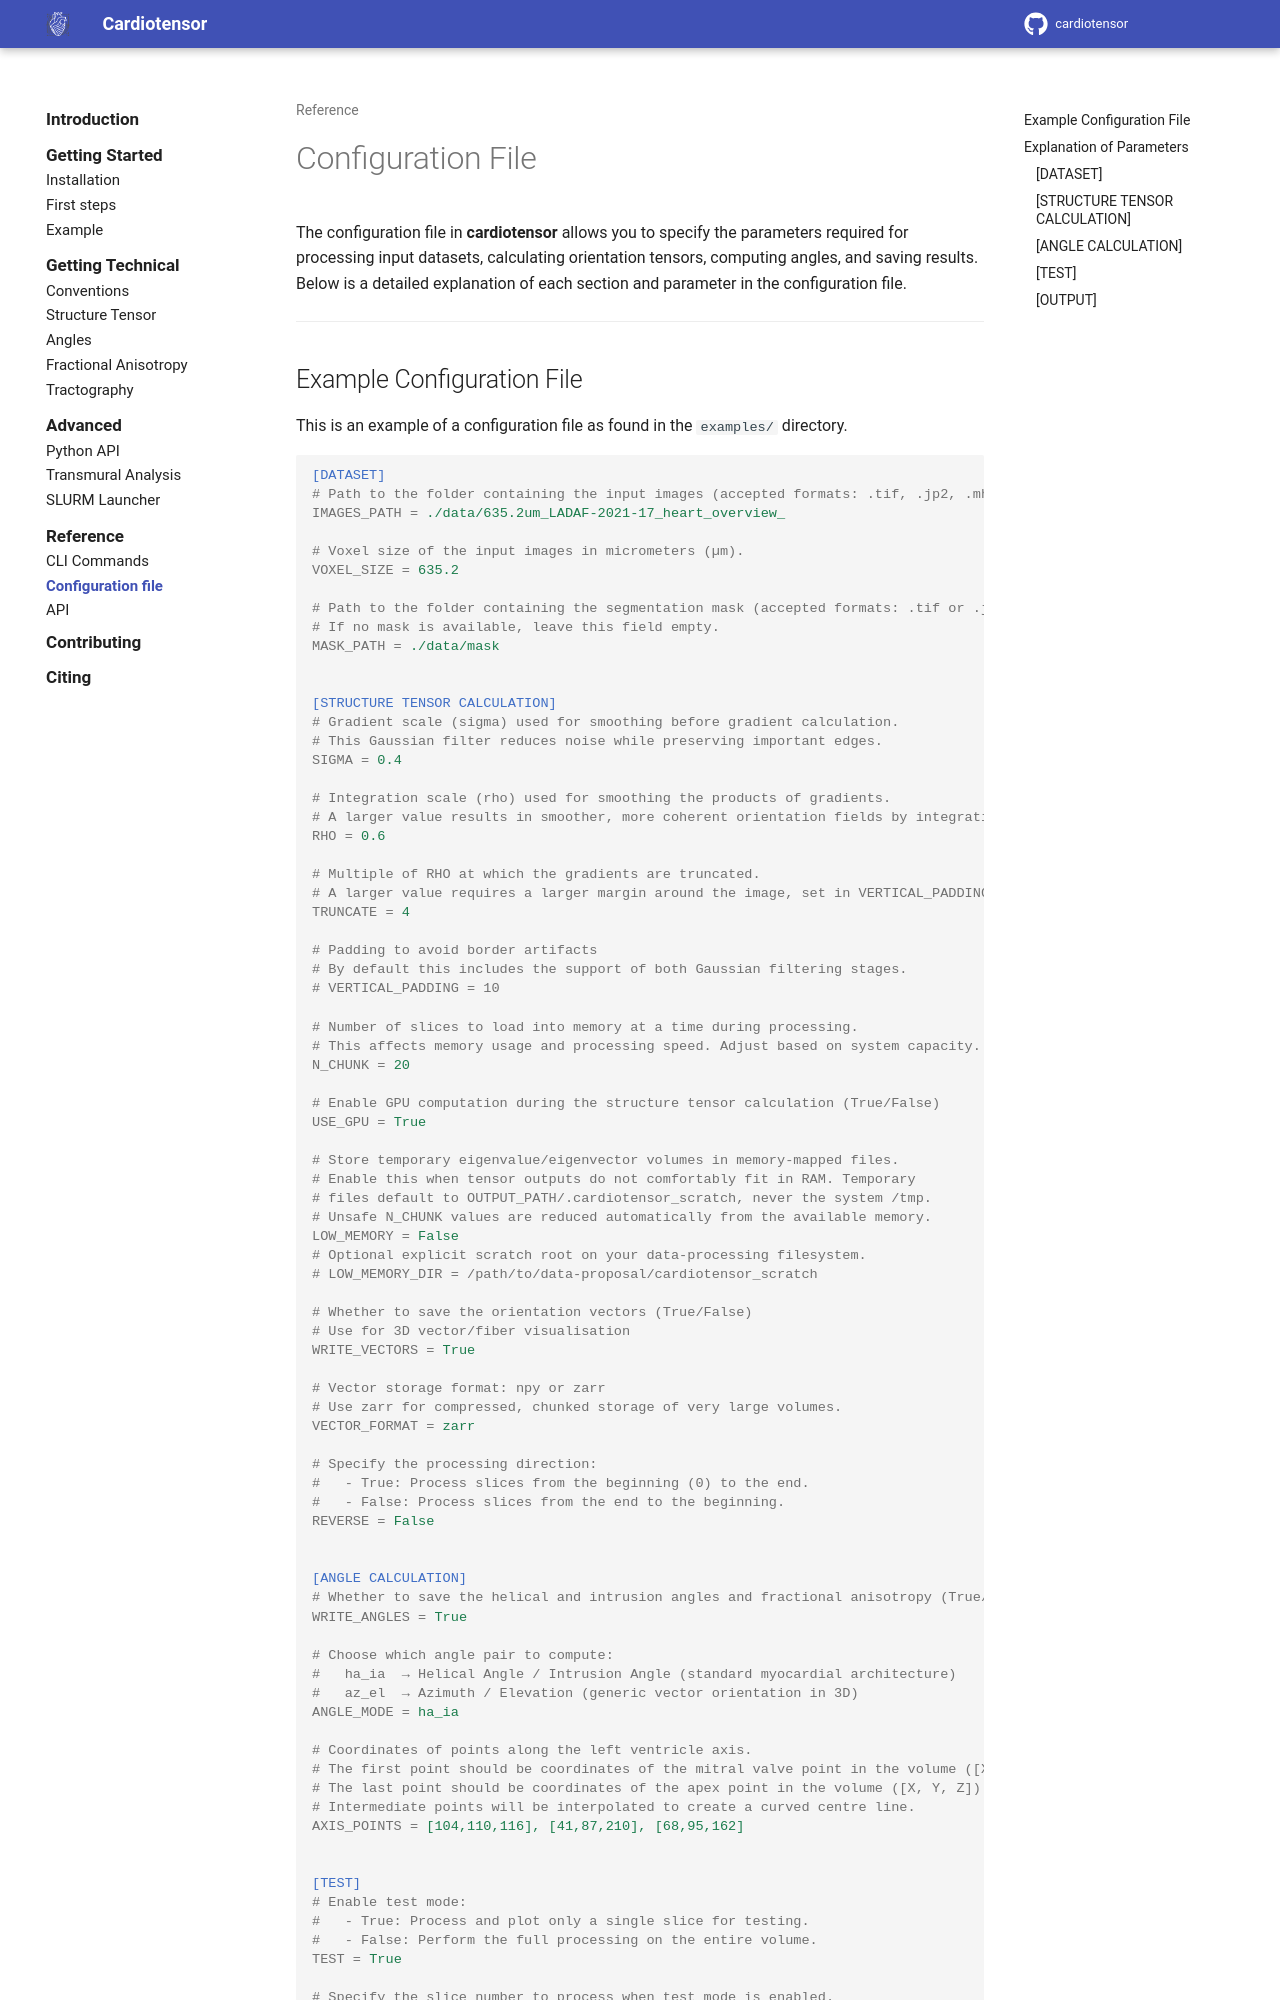

repository: lchestnutt/cardiotensor · page: reference/configuration/index.html · generator: mkdocs


# Configuration File

The configuration file in **cardiotensor** allows you to specify the parameters required for processing input datasets, calculating orientation tensors, computing angles, and saving results. Below is a detailed explanation of each section and parameter in the configuration file.

---
